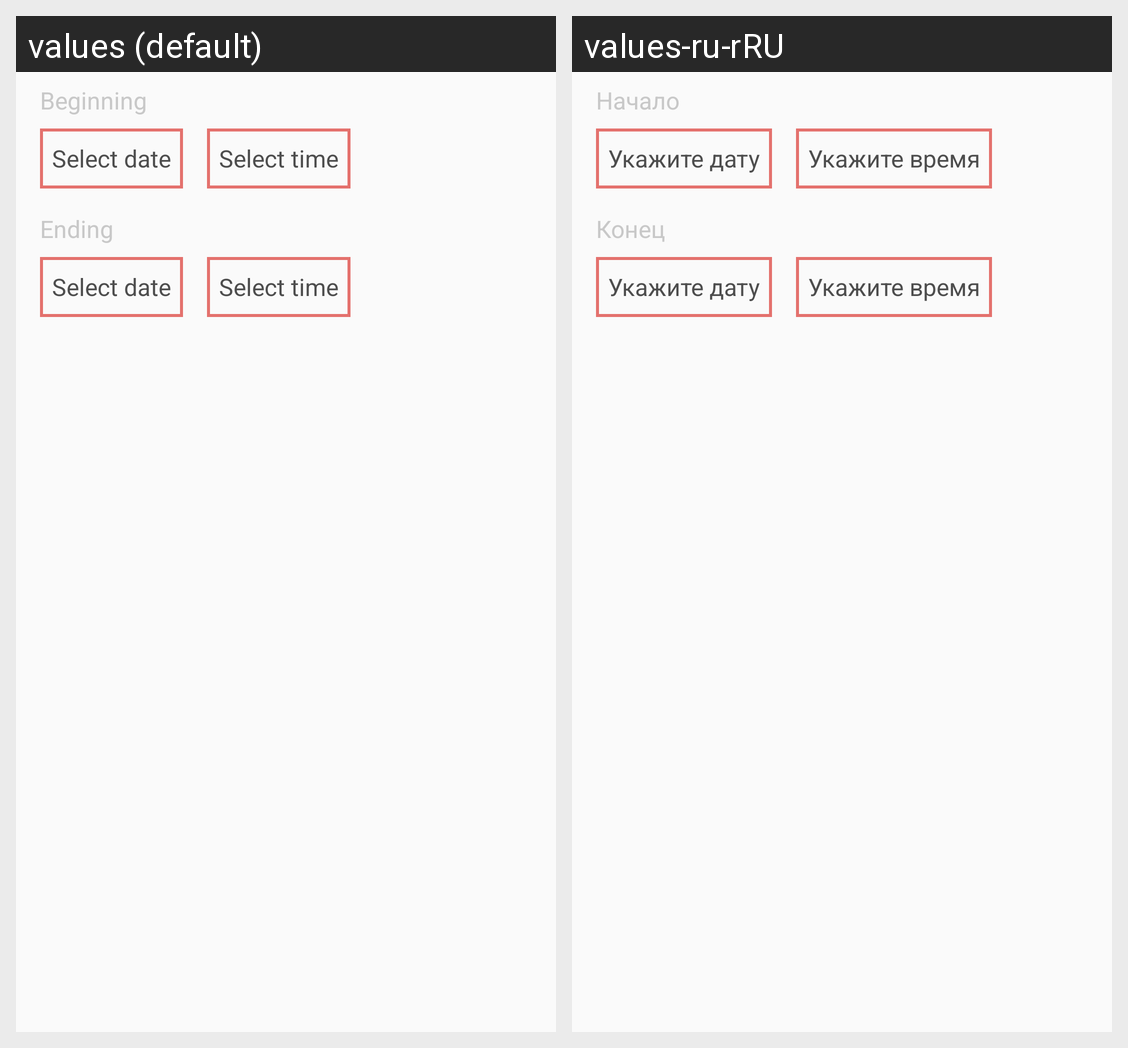

This grid shows one Android layout under two languages. Give, for every string resource on the screen, its name, the default text and each shown locale's text.
Android screen res/layout/choose_time_event.xml rendered under 2 locales, left to right: values (default), values-ru-rRU. Device: Nexus 5 (rendered at 1080×1920; each locale shown at half size, 540×960, under a caption strip naming it); theme AppTheme.
Strings drawn on this screen, with the default value and each locale's value (text and hints the layout hard-codes, and strings that could not be matched under every locale, appear in the picture but are not listed):

beginning
  values: Beginning
  values-ru-rRU: Начало

select_date
  values: Select date
  values-ru-rRU: Укажите дату

select_time
  values: Select time
  values-ru-rRU: Укажите время

ending
  values: Ending
  values-ru-rRU: Конец
